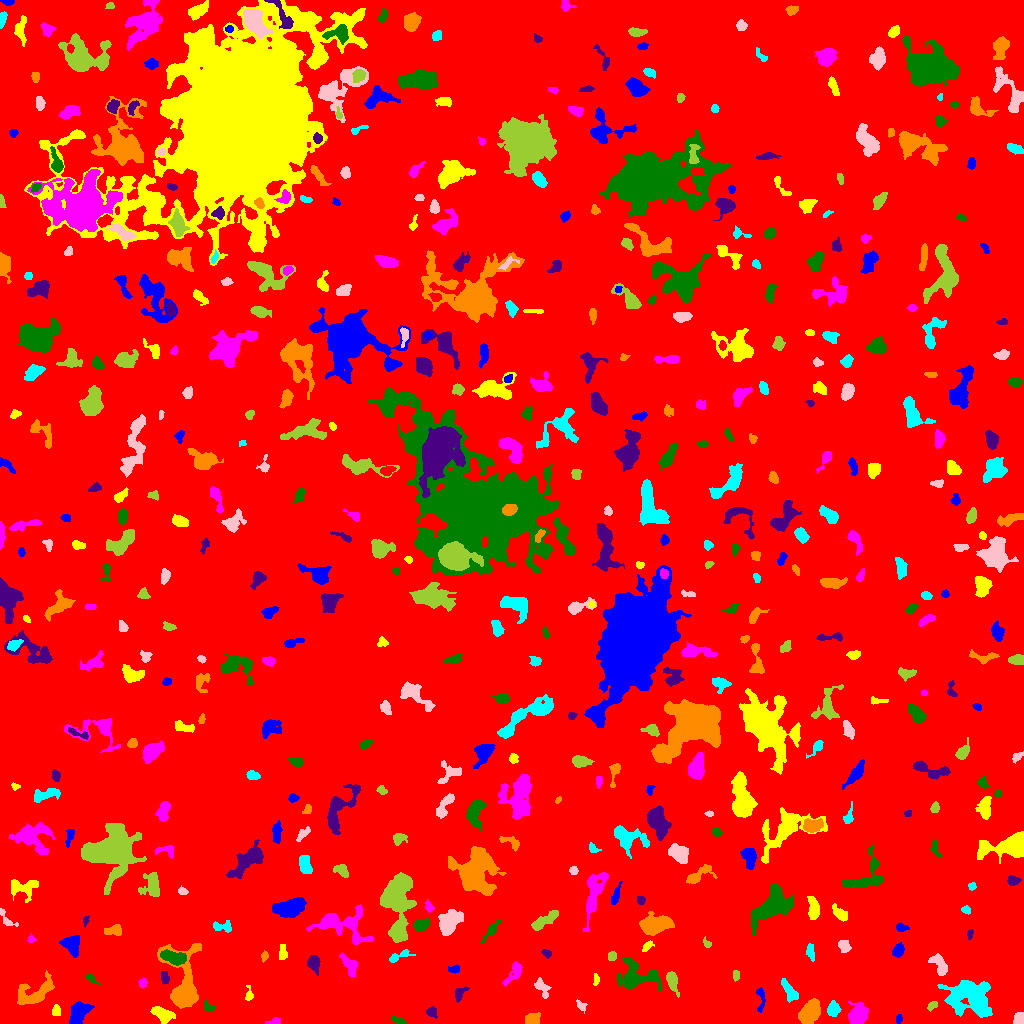

Source data for this figure (header and first rows):
ID, X, Y, A, B, theta, total_flux, mu_max, mu_median, mu_mean, R_fwhm, R_e, R10, R90, x_start, x_end, y_start, y_end, area, greylevel
0, 514.4, 505.7, 297.9, 292.1, 0.7364, 1636938, 12.0, 1.0, 1.94, 99.31, 233.4, 88.58, 387.6, 0, 1023, 0, 1023, 843940, 1.94
1, 898.6, 4.437, 2.162, 1.673, 1.44, 142.0, 5.0, 2.0, 2.448, 2.821, 2.394, 0.9772, 3.7, 896, 902, 0, 9, 58, 7.448
2, 162.3, 9.478, 5.452, 3.001, -0.4668, 1047, 8.0, 4.0, 3.936, 6.628, 4.983, 2.034, 7.838, 150, 175, 0, 17, 266, 9.936
3, 274.8, 2.097, 2.997, 1.54, 0.1679, 154.0, 4.0, 2.0, 1.949, 3.742, 2.523, 0.9772, 3.827, 265, 280, 0, 6, 79, 6.949
4, 398.7, 2.443, 3.256, 1.315, -0.3798, 131.0, 4.0, 1.0, 1.472, 3.656, 2.585, 0.9772, 4.068, 391, 406, 0, 8, 89, 7.472
5, 431.6, 11.41, 2.761, 2.436, -0.7108, 278.0, 5.0, 3.0, 2.699, 4.146, 3.241, 1.262, 5.015, 426, 437, 5, 17, 103, 6.699
6, 532.8, 4.336, 4.679, 2.909, 0.1739, 149.0, 2.0, 1.0, 0.9141, 6.257, 3.909, 1.493, 5.863, 525, 540, 0, 11, 163, 5.914
7, 832.7, 14.49, 3.341, 2.792, 1.221, 359.0, 7.0, 2.0, 2.137, 2.932, 3.827, 1.262, 6.024, 827, 841, 7, 23, 168, 7.137
8, 1020, 3.858, 2.676, 2.433, 1.545, 604.0, 13.0, 4.0, 5.076, 3.568, 2.985, 1.128, 4.754, 1013, 1023, 0, 11, 119, 10.08
9, 933.1, 18.45, 2.601, 1.577, 0.4257, 161.0, 6.0, 2.0, 2.064, 2.877, 2.459, 0.7979, 3.909, 927, 937, 12, 22, 78, 7.064
10, 356.8, 11.02, 2.356, 1.942, 0.4059, 162.0, 4.0, 2.0, 1.929, 3.989, 2.646, 1.128, 4.184, 351, 361, 7, 16, 84, 6.929
11, 79.19, 10.84, 6.326, 3.869, 0.9161, 2003, 11.0, 6.0, 5.533, 7.736, 6.129, 2.459, 9.184, 69, 94, 0, 22, 362, 9.533
12, 56.56, 12.3, 2.869, 1.934, -1.529, 141.0, 3.0, 2.0, 1.549, 4.068, 3.09, 1.128, 4.549, 52, 60, 8, 19, 91, 6.549
13, 857.8, 8.996, 5.31, 4.125, 1.147, 2054, 14.0, 5.0, 5.706, 6.817, 5.863, 2.257, 9.08, 848, 868, 0, 23, 360, 9.706
14, 208.6, 16.57, 3.218, 2.054, -0.5137, 225.0, 6.0, 3.0, 2.586, 3.742, 3.038, 1.128, 4.583, 204, 215, 13, 24, 87, 8.586
15, 459.8, 30.07, 4.2, 2.297, 0.967, 232.0, 4.0, 2.0, 1.812, 5.078, 3.656, 1.262, 5.528, 455, 469, 21, 37, 128, 7.812
16, 809.6, 11.35, 6.803, 3.915, 0.9593, 2288, 11.0, 5.0, 5.346, 7.959, 6.604, 2.646, 10.03, 798, 820, 0, 25, 428, 9.346
17, 789.4, 31.96, 6.468, 2.561, -1.026, 600.0, 5.0, 3.0, 2.74, 6.333, 4.951, 1.954, 7.421, 781, 798, 21, 45, 219, 6.74
18, 580.9, 17.58, 3.047, 1.843, -0.8306, 105.0, 3.0, 1.0, 1.25, 2.821, 2.585, 0.9772, 4.37, 576, 587, 10, 24, 84, 6.25
19, 672.1, 42.33, 5.267, 2.324, -1.287, 914.0, 11.0, 4.0, 4.525, 4.918, 4.222, 1.693, 6.699, 666, 679, 26, 52, 202, 9.525
20, 394.7, 30.52, 18.55, 6.237, 0.8932, 2230, 8.0, 3.0, 2.954, 7.999, 8.938, 3.192, 13.82, 369, 415, 0, 56, 755, 6.954
21, 760.7, 24.02, 7.574, 2.037, -1.55, 138.0, 3.0, 1.0, 1.0, 2.932, 3.568, 1.382, 5.528, 756, 765, 11, 36, 138, 6.0
22, 249.2, 27.85, 3.018, 1.906, 1.473, 129.0, 4.0, 1.0, 1.483, 3.385, 2.523, 0.9772, 4.222, 245, 253, 23, 38, 87, 6.483
23, 142.7, 40.26, 2.043, 1.674, 1.309, 148.0, 6.0, 2.0, 1.947, 2.932, 2.326, 0.7979, 3.785, 138, 147, 35, 45, 76, 7.947
24, 90.85, 44.94, 3.827, 1.567, -0.6723, 117.0, 3.0, 1.0, 1.376, 3.141, 2.764, 0.9772, 4.514, 85, 100, 38, 49, 85, 7.376
25, 164.6, 46.07, 3.385, 1.823, -1.516, 207.0, 4.0, 2.0, 2.07, 4.549, 3.09, 1.262, 4.787, 161, 169, 39, 52, 100, 7.07
26, 34.91, 30.65, 10.98, 5.737, 0.4634, 1676, 8.0, 3.0, 3.064, 7.047, 7.464, 2.706, 11.69, 17, 54, 19, 53, 547, 7.064
27, 971, 26.49, 11.84, 8.336, -0.4068, 5496, 12.0, 4.0, 4.505, 10.84, 10.42, 4.029, 16.91, 937, 992, 6, 43, 1220, 8.505
28, 541.9, 36.06, 5.019, 2.653, -0.9922, 342.0, 5.0, 2.0, 1.943, 3.742, 4.107, 1.493, 6.628, 534, 551, 25, 46, 176, 6.943
29, 735.9, 48.22, 2.367, 1.469, 1.49, 148.0, 5.0, 2.0, 2.114, 2.932, 2.326, 0.7979, 3.827, 733, 739, 42, 53, 70, 8.114
30, 108.2, 54.77, 3.443, 1.719, -0.7727, 120.0, 3.0, 1.0, 1.379, 3.432, 2.764, 0.9772, 4.37, 103, 113, 47, 60, 87, 6.379
31, 454.3, 53.84, 2.822, 1.827, 0.1251, 200.0, 6.0, 2.0, 2.353, 3.385, 2.706, 0.9772, 4.297, 448, 459, 50, 59, 85, 11.35
32, 595.9, 44.03, 3.076, 1.15, -1.562, 91.0, 3.0, 1.0, 1.4, 2.985, 2.394, 0.9772, 3.785, 593, 599, 38, 50, 65, 7.4
33, 513.5, 49.95, 7.366, 2.781, 0.9313, 595.0, 5.0, 3.0, 2.705, 6.358, 5.171, 2.034, 7.611, 502, 522, 37, 62, 220, 6.705
34, 634.9, 46.51, 10.41, 6.97, -0.07246, 2150, 10.0, 3.0, 3.214, 5.917, 7.674, 2.646, 12.78, 617, 661, 33, 65, 669, 7.214
35, 313.5, 61.04, 3.542, 2.7, -1.32, 641.0, 9.0, 3.0, 3.465, 4.406, 3.785, 1.493, 6.129, 307, 320, 48, 68, 185, 8.465
36, 183.9, 34.07, 15.18, 7.02, -1.519, 8758, 35.0, 4.0, 8.405, 7.356, 7.378, 2.877, 14.3, 157, 201, 15, 80, 1042, 12.4
37, 398.2, 66.94, 6.689, 2.038, 0.3406, 240.0, 4.0, 1.0, 1.622, 4.652, 3.742, 1.493, 6.077, 389, 415, 61, 74, 148, 7.622
38, 939.8, 57.4, 6.113, 3.025, -1.115, 533.0, 6.0, 2.0, 2.221, 4.886, 4.583, 1.693, 7.632, 928, 947, 48, 70, 240, 7.221
39, 611.5, 67.5, 2.0, 1.871, 0.0, 128.0, 4.0, 2.0, 1.62, 3.742, 2.459, 0.9772, 3.868, 608, 616, 63, 72, 79, 7.62
40, 214.5, 56.27, 5.323, 1.745, 1.107, 229.0, 3.0, 2.0, 1.775, 4.918, 3.742, 1.493, 5.781, 209, 221, 47, 67, 129, 6.775
41, 898.3, 72.9, 3.194, 2.468, 1.18, 564.0, 8.0, 4.0, 3.944, 4.951, 3.613, 1.493, 5.585, 892, 904, 66, 81, 143, 8.944
42, 282.6, 70.81, 4.046, 1.87, -1.568, 222.0, 4.0, 2.0, 1.897, 4.82, 3.338, 1.262, 5.232, 279, 287, 64, 79, 117, 6.897
43, 348.6, 59.58, 6.467, 2.656, -0.9646, 352.0, 4.0, 2.0, 1.544, 6.232, 4.787, 1.693, 7.203, 339, 357, 47, 71, 228, 6.544
44, 174.1, 65.72, 5.853, 2.78, -0.2495, 1442, 14.0, 5.0, 4.839, 5.557, 5.078, 1.954, 7.959, 160, 186, 58, 74, 298, 13.84
45, 546.7, 70.19, 2.453, 1.495, -0.4093, 109.0, 4.0, 1.0, 1.493, 3.241, 2.394, 0.7979, 3.868, 541, 551, 65, 74, 73, 7.493
46, 264.5, 67.25, 2.349, 1.681, 1.302, 107.0, 3.0, 1.5, 1.621, 3.241, 2.394, 0.9772, 3.868, 261, 268, 61, 73, 66, 6.621
47, 810.4, 71.56, 4.01, 1.826, -1.38, 286.0, 6.0, 2.0, 2.403, 3.827, 3.338, 1.262, 5.323, 806, 814, 62, 80, 119, 7.403
48, 843.9, 77.24, 3.114, 2.084, -0.7733, 377.0, 8.0, 2.0, 2.772, 3.785, 3.141, 1.262, 5.078, 838, 851, 71, 83, 136, 7.772
49, 706.7, 80.11, 2.646, 1.692, -0.8559, 165.0, 6.0, 2.0, 2.661, 3.038, 2.523, 0.7979, 3.909, 703, 711, 76, 87, 62, 6.661
50, 13.99, 70, 4.334, 2.581, 1.41, 667.0, 7.0, 3.0, 3.176, 5.47, 4.334, 1.784, 6.699, 8, 20, 58, 79, 210, 8.176
51, 71.57, 79.11, 4.632, 3.679, -1.178, 1116, 10.0, 3.0, 3.783, 5.809, 4.886, 1.954, 7.858, 59, 79, 66, 88, 295, 8.783
52, 646.8, 77.58, 2.866, 1.399, 0.8494, 79.0, 3.0, 1.0, 0.908, 2.646, 2.326, 0.7979, 3.785, 642, 654, 72, 83, 87, 7.908
53, 31.63, 84.11, 2.118, 1.635, -0.03376, 87.0, 4.0, 1.0, 1.554, 2.932, 2.257, 0.7979, 3.613, 27, 36, 81, 90, 56, 6.554
54, 491.2, 93.08, 6.886, 1.812, 0.9245, 405.0, 5.0, 2.0, 2.455, 4.618, 4.184, 1.596, 6.433, 480, 501, 80, 104, 165, 6.455
55, 969.8, 89.28, 2.56, 1.328, 1.33, 97.0, 3.0, 2.0, 1.644, 3.241, 2.326, 0.9772, 3.568, 967, 973, 83, 94, 59, 6.644
56, 115, 93.33, 3.987, 2.515, 0.1398, 343.0, 6.0, 1.0, 2.13, 4.146, 3.432, 1.382, 6.155, 104, 121, 88, 99, 161, 7.13
57, 221.4, 96.93, 5.515, 2.325, -0.02686, 304.0, 6.0, 2.0, 1.961, 3.989, 3.478, 1.262, 5.67, 213, 231, 91, 103, 155, 6.961
58, 6.29, 104.2, 6.21, 2.2, -0.8445, 241.0, 5.0, 2.0, 1.928, 3.478, 3.29, 1.262, 5.323, 0, 18, 97, 115, 125, 7.928
59, 544.1, 102.9, 9.304, 2.123, 0.5829, 714.0, 9.0, 2.0, 2.578, 3.949, 4.478, 1.693, 7.464, 531, 558, 93, 113, 277, 7.578
... 494 more rows
